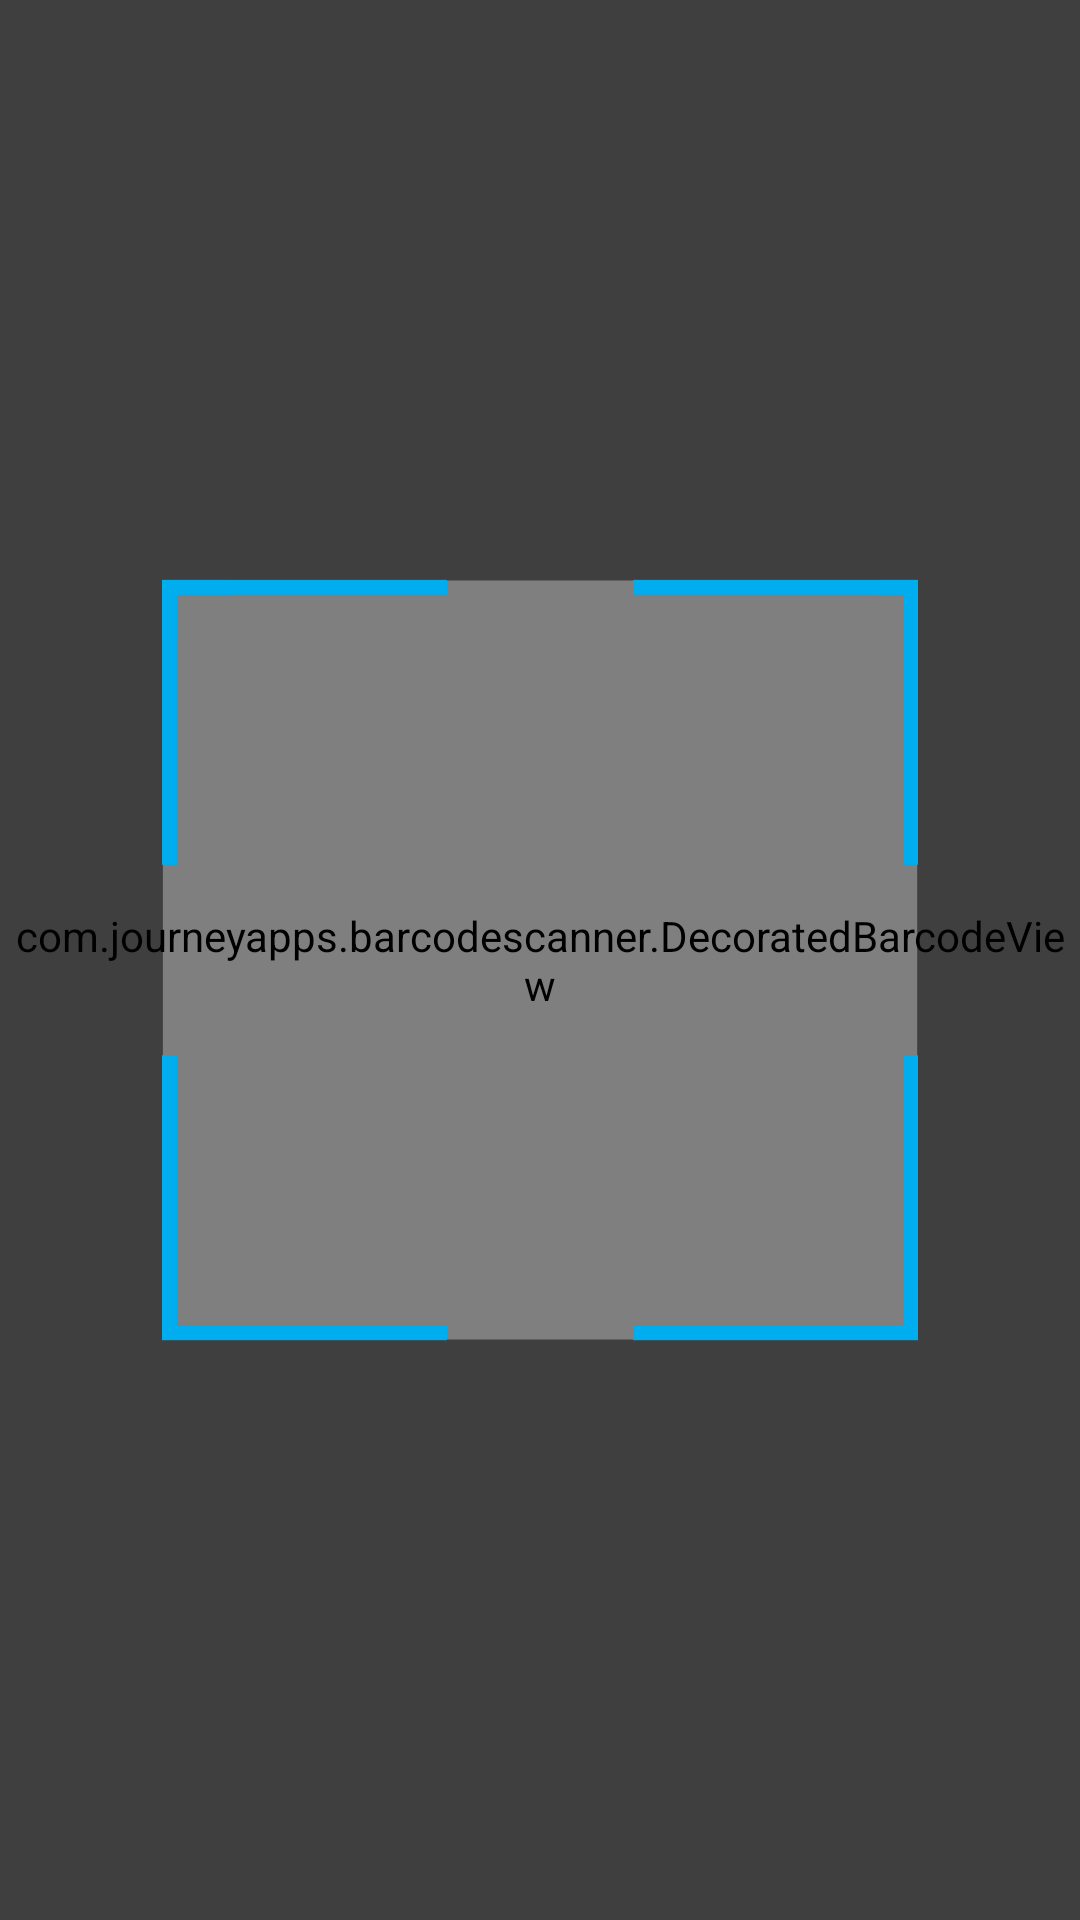

Produce the Android XML layout that renders to this screen, including the resource entries it uses.
<!-- AndroidManifest.xml: application theme AppTheme -->
<!-- res/layout/activity_scan_qr_code.xml -->
<?xml version="1.0" encoding="utf-8"?>
<RelativeLayout xmlns:android="http://schemas.android.com/apk/res/android"
                xmlns:app="http://schemas.android.com/apk/res-auto"
                xmlns:tools="http://schemas.android.com/tools"
                android:orientation="vertical"
                android:layout_width="match_parent"
                android:layout_height="match_parent">

    <com.journeyapps.barcodescanner.DecoratedBarcodeView
        android:id="@+id/barcode_scanner"
        android:layout_height="match_parent"
        android:layout_width="match_parent"
        app:zxing_scanner_layout="@layout/view_barcode_scanner" />

    <FrameLayout
        android:layout_width="match_parent"
        android:layout_height="match_parent">

        <View
            android:layout_width="match_parent"
            android:layout_height="match_parent"
            android:layout_gravity="center"
            android:adjustViewBounds="true"
            tools:ignore="contentDescription"
            android:background="@drawable/img_scan_frame" />
    </FrameLayout>

</RelativeLayout>
<!-- res/layout/view_barcode_scanner.xml (included above) -->
<?xml version="1.0" encoding="utf-8"?>
<merge xmlns:android="http://schemas.android.com/apk/res/android">

    <com.journeyapps.barcodescanner.BarcodeView
        android:id="@+id/zxing_barcode_surface"
        android:layout_width="match_parent"
        android:layout_height="match_parent"/>

    <hr.fer.android.sglab.qr.widgets.FrameViewfinderView
        android:id="@+id/zxing_viewfinder_view"
        android:visibility="gone"
        android:layout_width="match_parent"
        android:layout_height="match_parent" />

</merge>
<!-- resources referenced by this layout -->
<resources>
  <style name="AppTheme" parent="Theme.AppCompat.Light.NoActionBar">
          
          <item name="colorPrimary">@color/colorAccent</item>
          <item name="colorPrimaryDark">@color/colorAccent</item>
          <item name="colorAccent">@color/colorAccent</item>
          <item name="android:alertDialogStyle">@style/TestProgressTheme</item>
          <item name="android:colorBackground">@color/colorAccent</item>
          <item name="android:textColorPrimary">@color/colorAccent</item>
          <item name="android:textColorSecondary">@color/colorWhite</item>
          <item name="android:textColorPrimaryInverse">@color/colorWhite</item>
          <item name="android:colorForeground">@color/colorAccent</item>
          <item name="android:textColorSecondaryInverse">@color/colorWhite</item>
      </style>
  <color name="colorAccent">#00adee</color>
  <style name="TestProgressTheme">
          <item name="android:bottomBright">@color/colorAccent</item>
          <item name="android:bottomDark">@color/colorAccent</item>
          <item name="android:bottomMedium">@color/colorAccent</item>
          <item name="android:centerBright">@color/colorAccent</item>
          <item name="android:centerDark">@color/colorAccent</item>
          <item name="android:centerMedium">@color/colorAccent</item>
          <item name="android:fullBright">@color/colorAccent</item>
          <item name="android:fullDark">@color/colorAccent</item>
          <item name="android:topBright">@color/colorAccent</item>
          <item name="android:topDark">@color/colorAccent</item>
      </style>
  <color name="colorWhite">#ffffff</color>
</resources>
